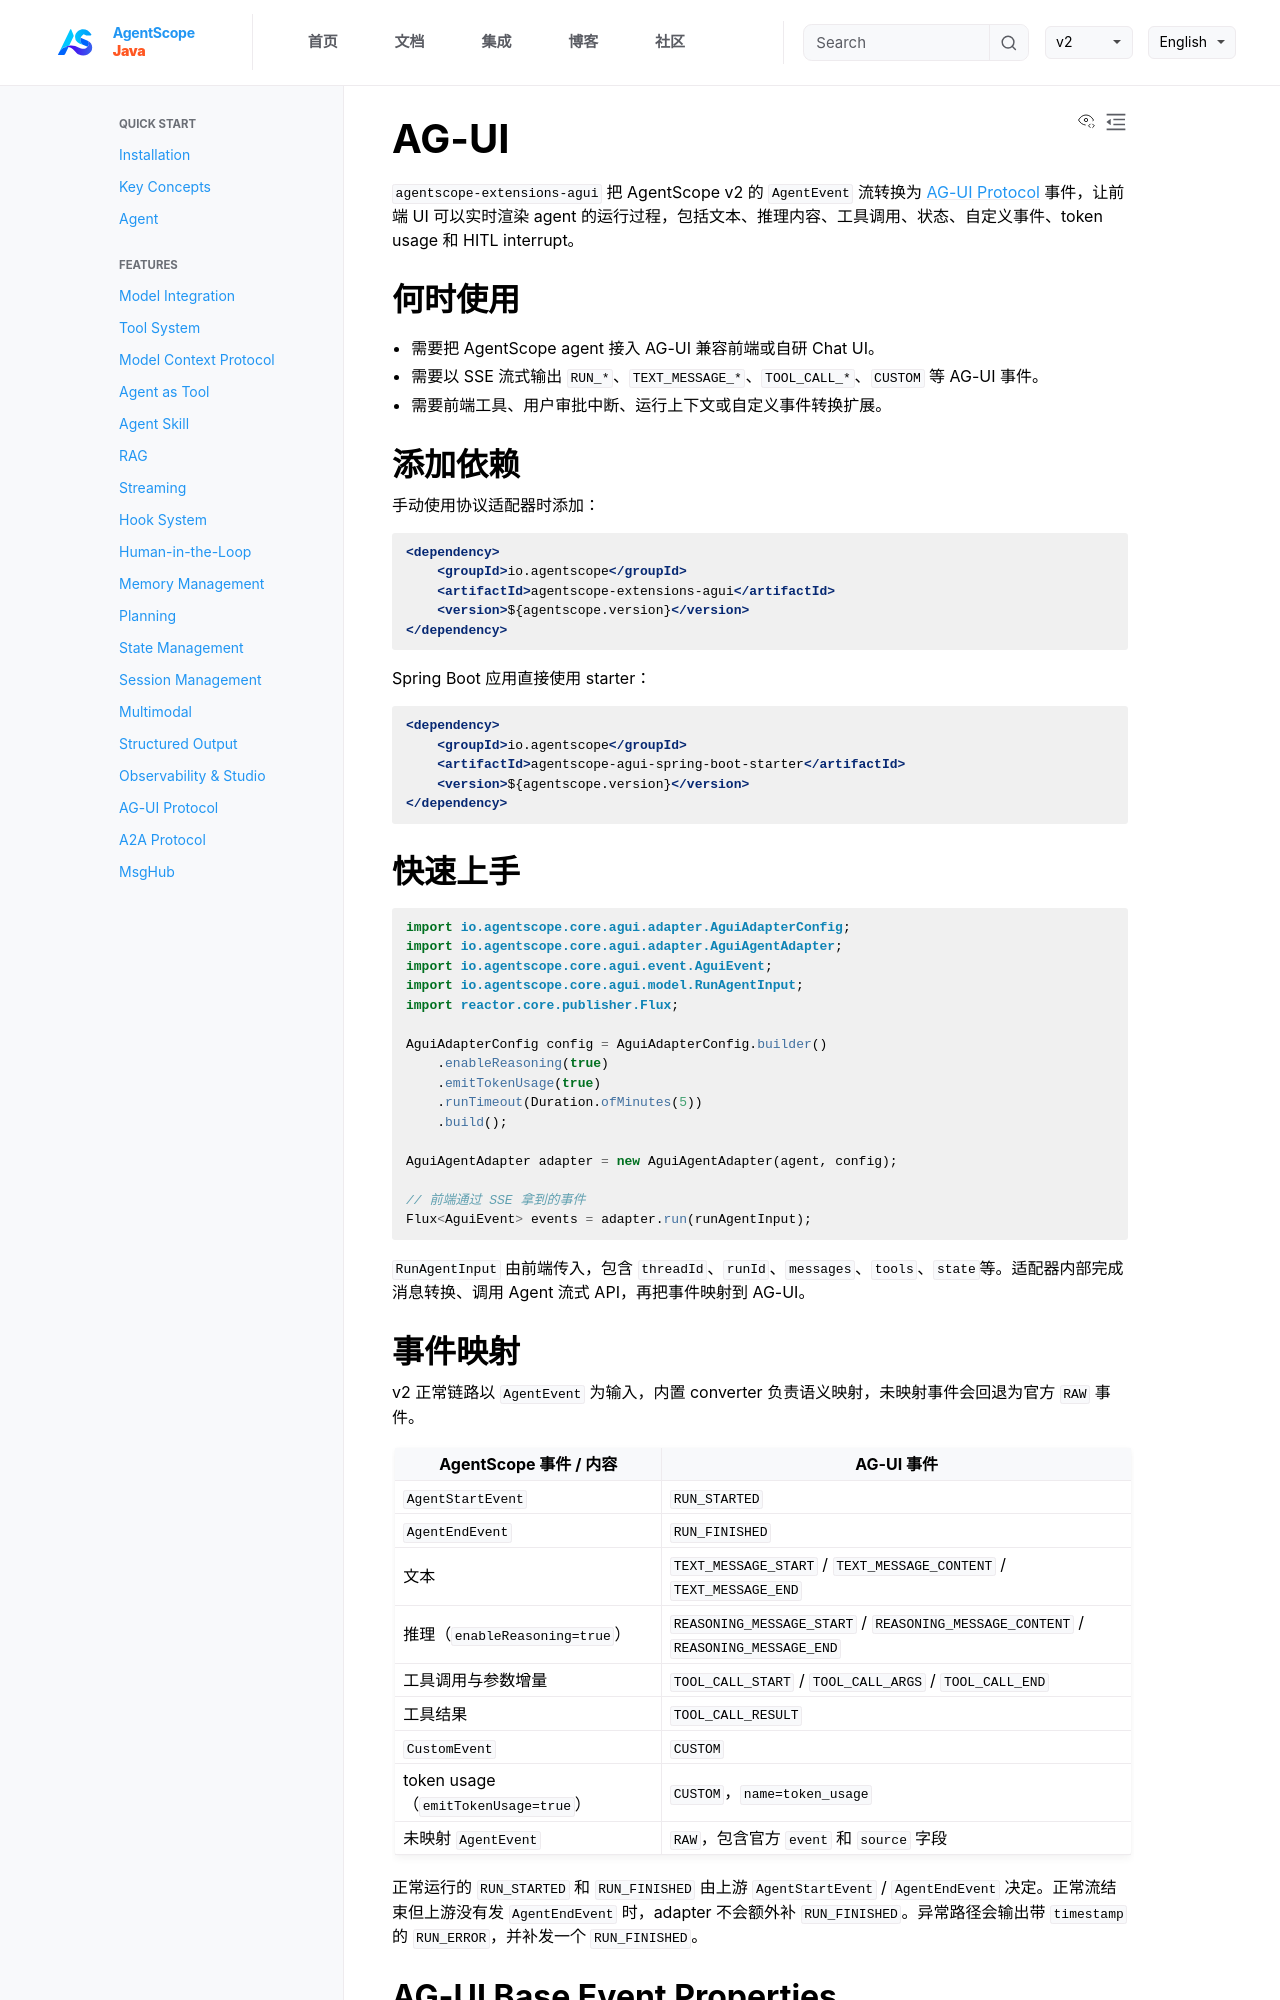

repository: lifl00001/agentscope-java · page: v2/zh/integration/protocol/agui.html · generator: jekyll

# AG-UI

`agentscope-extensions-agui` 把 AgentScope v2 的 `AgentEvent` 流转换为 [AG-UI Protocol](https://github.com/ag-ui-protocol/ag-ui) 事件，让前端 UI 可以实时渲染 agent 的运行过程，包括文本、推理内容、工具调用、状态、自定义事件、token usage 和 HITL interrupt。

## 何时使用

- 需要把 AgentScope agent 接入 AG-UI 兼容前端或自研 Chat UI。
- 需要以 SSE 流式输出 `RUN_*`、`TEXT_MESSAGE_*`、`TOOL_CALL_*`、`CUSTOM` 等 AG-UI 事件。
- 需要前端工具、用户审批中断、运行上下文或自定义事件转换扩展。

## 添加依赖

手动使用协议适配器时添加：

```xml
<dependency>
    <groupId>io.agentscope</groupId>
    <artifactId>agentscope-extensions-agui</artifactId>
    <version>${agentscope.version}</version>
</dependency>
```

Spring Boot 应用直接使用 starter：

```xml
<dependency>
    <groupId>io.agentscope</groupId>
    <artifactId>agentscope-agui-spring-boot-starter</artifactId>
    <version>${agentscope.version}</version>
</dependency>
```

## 快速上手

```java
import io.agentscope.core.agui.adapter.AguiAdapterConfig;
import io.agentscope.core.agui.adapter.AguiAgentAdapter;
import io.agentscope.core.agui.event.AguiEvent;
import io.agentscope.core.agui.model.RunAgentInput;
import reactor.core.publisher.Flux;

AguiAdapterConfig config = AguiAdapterConfig.builder()
    .enableReasoning(true)
    .emitTokenUsage(true)
    .runTimeout(Duration.ofMinutes(5))
    .build();

AguiAgentAdapter adapter = new AguiAgentAdapter(agent, config);

// 前端通过 SSE 拿到的事件
Flux<AguiEvent> events = adapter.run(runAgentInput);
```

`RunAgentInput` 由前端传入，包含 `threadId`、`runId`、`messages`、`tools`、`state`等。适配器内部完成消息转换、调用 Agent 流式 API，再把事件映射到 AG-UI。
